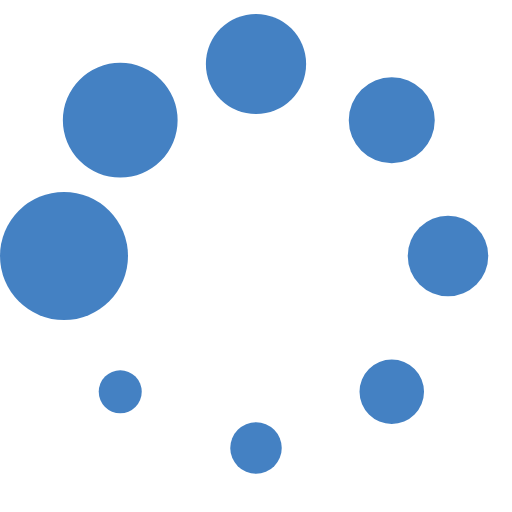
t = 0.00 s
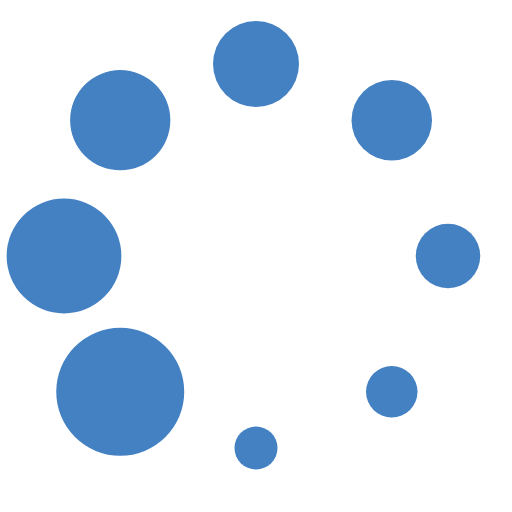
t = 0.13 s
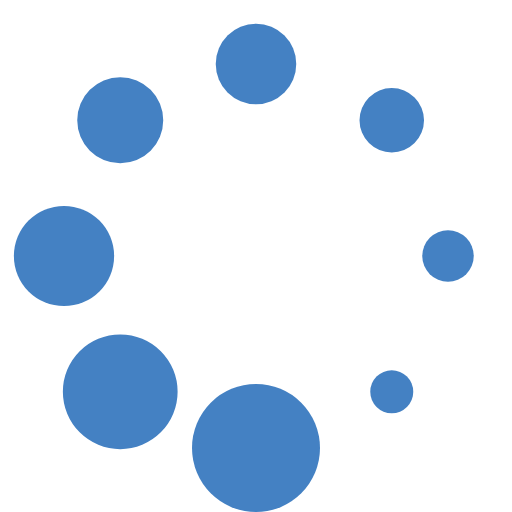
t = 0.23 s
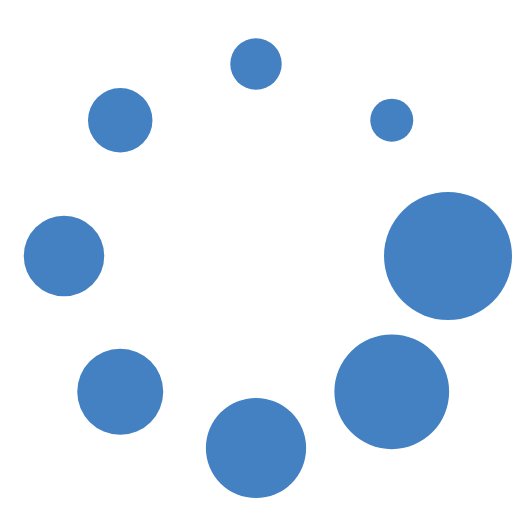
t = 0.36 s
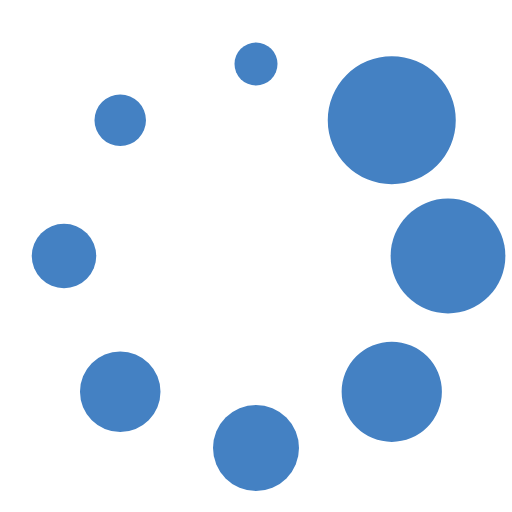
t = 0.49 s
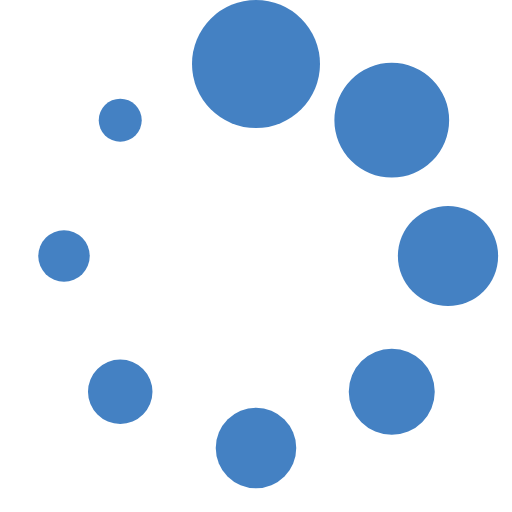
t = 0.59 s

The animated SVG that drew these frames (rendered in a browser with its animation timeline set to each time). Animation: 1 SMIL element (animateTransform=1); one cycle of 0.72 s, repeats indefinitely.

<?xml version="1.0" encoding="UTF-8" standalone="no"?><svg xmlns:svg="http://www.w3.org/2000/svg" xmlns="http://www.w3.org/2000/svg" xmlns:xlink="http://www.w3.org/1999/xlink" version="1.0" width="64px" height="64px" viewBox="0 0 128 128" xml:space="preserve"><rect x="0" y="0" width="100%" height="100%" fill="#FFFFFF" /><g><circle cx="16" cy="64" r="16" fill="#4481c3" fill-opacity="1"/><circle cx="16" cy="64" r="14.344" fill="#4481c3" fill-opacity="1" transform="rotate(45 64 64)"/><circle cx="16" cy="64" r="12.531" fill="#4481c3" fill-opacity="1" transform="rotate(90 64 64)"/><circle cx="16" cy="64" r="10.75" fill="#4481c3" fill-opacity="1" transform="rotate(135 64 64)"/><circle cx="16" cy="64" r="10.063" fill="#4481c3" fill-opacity="1" transform="rotate(180 64 64)"/><circle cx="16" cy="64" r="8.063" fill="#4481c3" fill-opacity="1" transform="rotate(225 64 64)"/><circle cx="16" cy="64" r="6.438" fill="#4481c3" fill-opacity="1" transform="rotate(270 64 64)"/><circle cx="16" cy="64" r="5.375" fill="#4481c3" fill-opacity="1" transform="rotate(315 64 64)"/><animateTransform attributeName="transform" type="rotate" values="0 64 64;315 64 64;270 64 64;225 64 64;180 64 64;135 64 64;90 64 64;45 64 64" calcMode="discrete" dur="720ms" repeatCount="indefinite"></animateTransform></g></svg>
